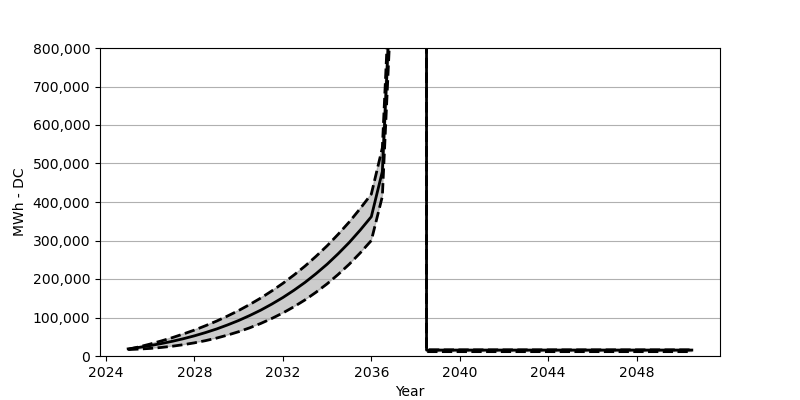

The table this chart was drawn from, first rows:
Date, Low, Base, High
2025-01, 16690, 18566, 17164
2025-07, 17999, 22473, 23793
2026-01, 19731, 27071, 31102
2026-07, 22205, 32266, 39081
2027-01, 25401, 38215, 47709
2027-07, 29370, 44864, 57152
2028-01, 34194, 52410, 67368
2028-07, 39874, 60842, 78604
2029-01, 46534, 70203, 90676
2029-07, 54307, 80707, 103871
2030-01, 63141, 92274, 118180
2030-07, 73161, 105057, 133694
2031-01, 84583, 119190, 150560
2031-07, 97428, 134756, 168889
2032-01, 111799, 151889, 188723
2032-07, 127860, 170662, 210227
2033-01, 145725, 191238, 233586
2033-07, 165528, 213804, 258853
2034-01, 187465, 238462, 286254
2034-07, 211680, 265420, 315912
2035-01, 238380, 294841, 348055
2035-07, 267677, 326901, 382837
2036-01, 299913, 361838, 420505
2036-07, 414485, 479162, 540654
2037-01, 1038103, 1105523, 1169684
2037-07, 11235515, 11305584, 11372446
2038-01, 1876934170, 1877007011, 1877076513
2038-07, 15958, 15443, 11319
2039-01, 15958, 15443, 11319
2039-07, 15958, 15443, 11319
2040-01, 15958, 15443, 11319
2040-07, 15958, 15443, 11319
2041-01, 15958, 15443, 11319
2041-07, 15958, 15443, 11319
2042-01, 15958, 15443, 11319
2042-07, 15958, 15443, 11319
2043-01, 15958, 15443, 11319
2043-07, 15958, 15443, 11319
2044-01, 15958, 15443, 11319
2044-07, 15958, 15443, 11319
2045-01, 15958, 15443, 11319
2045-07, 15958, 15443, 11319
2046-01, 15958, 15443, 11319
2046-07, 15958, 15443, 11319
2047-01, 15958, 15443, 11319
2047-07, 15958, 15443, 11319
2048-01, 15958, 15443, 11319
2048-07, 15958, 15443, 11319
2049-01, 15958, 15443, 11319
2049-07, 15958, 15443, 11319
2050-01, 15958, 15443, 11319
2050-07, 15958, 15443, 11319
